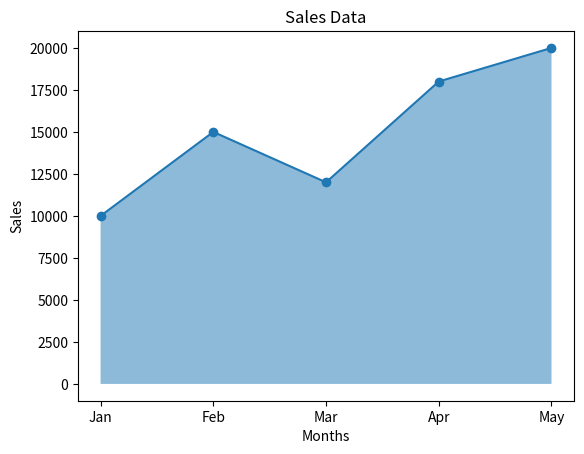

Write the Python code that produced this figure.
import matplotlib.pyplot as plt
months = ['Jan', 'Feb', 'Mar', 'Apr', 'May']
sales = [10000, 15000, 12000, 18000, 20000]
plt.fill_between(months, sales, alpha=0.5)
plt.plot(months, sales, marker='o')
plt.title("Sales Data")
plt.xlabel("Months")
plt.ylabel("Sales")
plt.show()
